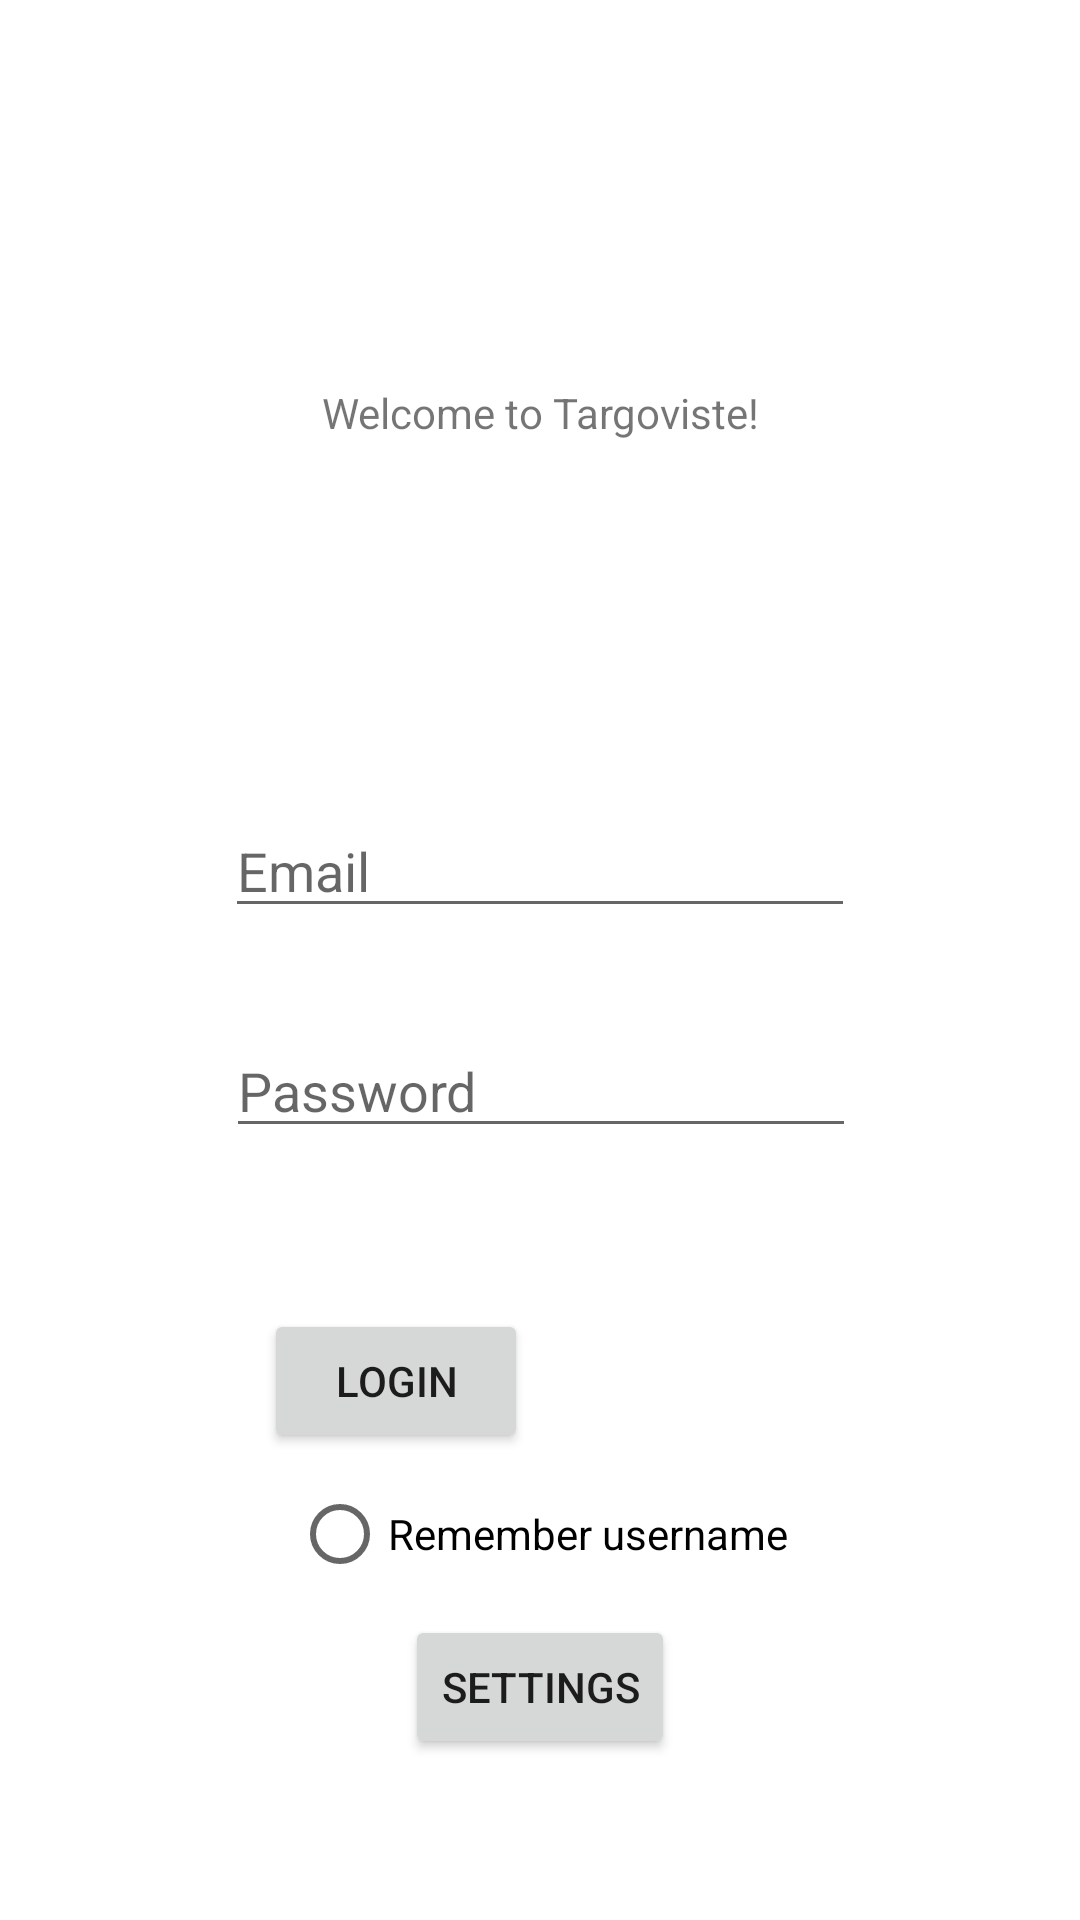

This screen was rendered from an Android layout file. Write that file and the resources it references.
<!-- AndroidManifest.xml: application theme Theme.Proiect -->
<!-- res/layout/activity_login.xml -->
<?xml version="1.0" encoding="utf-8"?>
<androidx.constraintlayout.widget.ConstraintLayout xmlns:android="http://schemas.android.com/apk/res/android"
    xmlns:app="http://schemas.android.com/apk/res-auto"
    xmlns:tools="http://schemas.android.com/tools"
    android:layout_width="match_parent"
    android:layout_height="match_parent"
    tools:context=".LoginActivity">

    <Button
        android:id="@+id/btnRegister"
        android:layout_width="wrap_content"
        android:layout_height="wrap_content"
        android:layout_marginTop="55dp"
        android:layout_marginEnd="88dp"
        android:layout_marginBottom="188dp"
        android:onClick="handleRegisterButton"
        android:text="@string/btn_register_text"
        app:layout_constraintBottom_toBottomOf="parent"
        app:layout_constraintEnd_toEndOf="parent"
        app:layout_constraintHorizontal_bias="1.0"
        app:layout_constraintStart_toEndOf="@+id/editTextTextPassword"
        app:layout_constraintTop_toBottomOf="@+id/editTextTextPassword"
        app:layout_constraintVertical_bias="0.04" />

    <Button
        android:id="@+id/btnLogin"
        android:layout_width="wrap_content"
        android:layout_height="wrap_content"
        android:layout_marginStart="88dp"
        android:layout_marginTop="55dp"
        android:layout_marginBottom="188dp"
        android:onClick="handleLoginButton"
        android:text="@string/btn_login_text"
        app:layout_constraintBottom_toBottomOf="parent"
        app:layout_constraintEnd_toStartOf="@+id/btnRegister"
        app:layout_constraintHorizontal_bias="0.0"
        app:layout_constraintStart_toStartOf="parent"
        app:layout_constraintTop_toBottomOf="@+id/editTextTextPassword"
        app:layout_constraintVertical_bias="0.04" />

    <EditText
        android:id="@+id/editTextTextEmailAddress"
        android:layout_width="wrap_content"
        android:layout_height="wrap_content"
        android:layout_marginTop="268dp"
        android:ems="10"
        android:hint="@string/edit_hint_email"
        android:inputType="textEmailAddress"
        app:layout_constraintEnd_toEndOf="parent"
        app:layout_constraintStart_toStartOf="parent"
        app:layout_constraintTop_toTopOf="parent" />

    <EditText
        android:id="@+id/editTextTextPassword"
        android:layout_width="wrap_content"
        android:layout_height="wrap_content"
        android:layout_marginTop="32dp"
        android:layout_marginBottom="292dp"
        android:ems="10"
        android:hint="@string/edit_hint_password"
        android:inputType="textPassword"
        app:layout_constraintBottom_toBottomOf="parent"
        app:layout_constraintEnd_toEndOf="parent"
        app:layout_constraintHorizontal_bias="0.502"
        app:layout_constraintStart_toStartOf="parent"
        app:layout_constraintTop_toBottomOf="@+id/editTextTextEmailAddress"
        app:layout_constraintVertical_bias="0.0" />

    <TextView
        android:id="@+id/textView2"
        android:layout_width="wrap_content"
        android:layout_height="wrap_content"
        android:layout_marginTop="128dp"
        android:text="@string/title_login_activity"
        app:layout_constraintEnd_toEndOf="parent"
        app:layout_constraintStart_toStartOf="parent"
        app:layout_constraintTop_toTopOf="parent" />

    <Button
        android:id="@+id/button"
        android:layout_width="wrap_content"
        android:layout_height="wrap_content"
        android:text="Settings"
        android:onClick="handleSettingsButton"
        app:layout_constraintBottom_toBottomOf="parent"
        app:layout_constraintEnd_toEndOf="parent"
        app:layout_constraintStart_toStartOf="parent"
        app:layout_constraintTop_toBottomOf="@+id/btnRegister" />

    <RadioButton
        android:id="@+id/radioButton2"
        android:layout_width="wrap_content"
        android:layout_height="wrap_content"
        android:text="Remember username"
        app:layout_constraintBottom_toTopOf="@+id/button"
        app:layout_constraintEnd_toEndOf="parent"
        app:layout_constraintStart_toStartOf="parent"
        app:layout_constraintTop_toBottomOf="@+id/btnLogin" />
</androidx.constraintlayout.widget.ConstraintLayout>
<!-- resources referenced by this layout -->
<resources>
  <string name="btn_login_text">Login</string>
  <string name="btn_register_text">Register</string>
  <string name="edit_hint_email">Email</string>
  <string name="edit_hint_password">Password</string>
  <string name="title_login_activity">Welcome to Targoviste!</string>
  <style name="Theme.Proiect" parent="Theme.MaterialComponents.DayNight.DarkActionBar">
          
          <item name="colorPrimary">@color/purple_500</item>
          <item name="colorPrimaryVariant">@color/purple_700</item>
          <item name="colorOnPrimary">@color/white</item>
          
          <item name="colorSecondary">@color/teal_200</item>
          <item name="colorSecondaryVariant">@color/teal_700</item>
          <item name="colorOnSecondary">@color/black</item>
          
          <item name="android:statusBarColor" tools:targetApi="l">?attr/colorPrimaryVariant</item>
          
      </style>
  <!-- not gathered from this repository: default colours our renderer supplied (Android Studio template values) -->
  <color name="purple_500">#FF6200EE</color>
  <color name="purple_700">#FF3700B3</color>
  <color name="teal_200">#FF03DAC5</color>
  <color name="teal_700">#FF018786</color>
  <color name="black">#FF000000</color>
  <color name="white">#FFFFFFFF</color>
</resources>
